Run: headless pygame with SDL's dummy video driver; simulated clock (each Clock.tick advances the game by its frame time, no real sleeping); random seed 0; keys injected as events and as key.get_pressed() state; mouse plan: one left click at the window centre at the start of phase 2, then a move to the lower-right quarter at the start of phase 3.
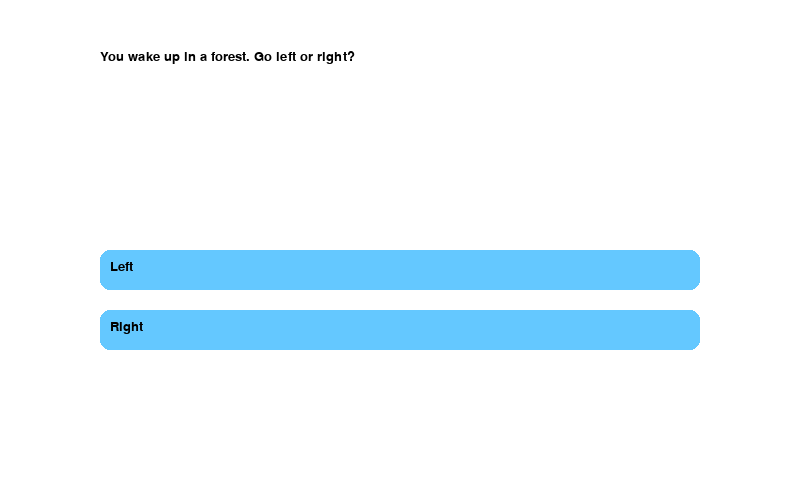
Frame 1 of 4 · flips 1–60 · no input
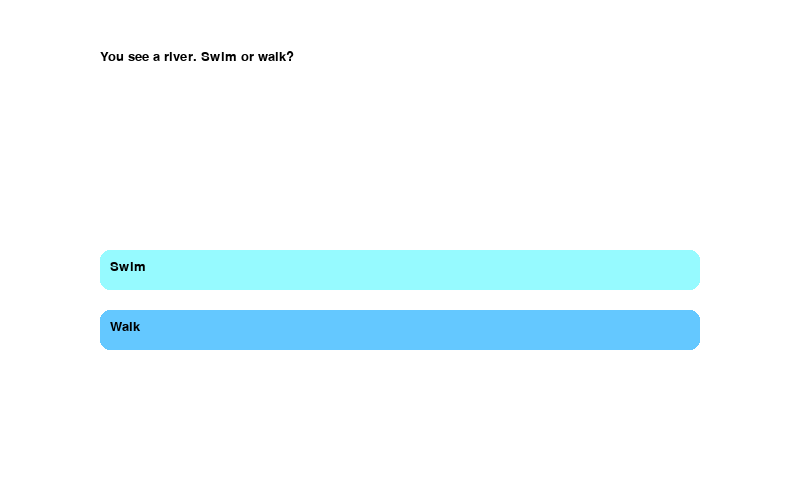
Frame 2 of 4 · flips 61–180 · clicked the window centre · tapped SPACE, RETURN · held RIGHT (→), D
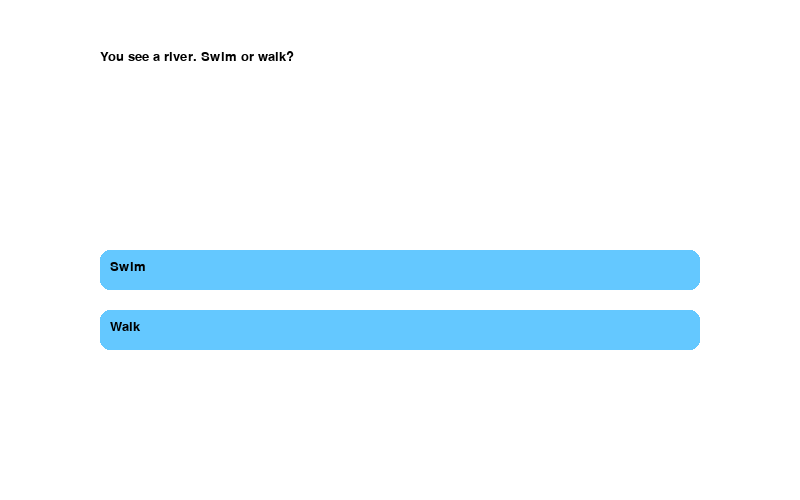
Frame 3 of 4 · flips 181–300 · moved the mouse to the lower-right quarter · held DOWN (↓), S
Frame 4 of 4 · flips 301–420 · held LEFT (←), A, UP (↑), W · screen unchanged from frame 3, image omitted

The pygame program that drew these frames:

import pygame
import sys

pygame.init()
WIDTH, HEIGHT = 800, 500
screen = pygame.display.set_mode((WIDTH, HEIGHT))
pygame.display.set_caption("Simple Story Adventure")
font = pygame.font.SysFont("arial", 20)
clock = pygame.time.Clock()

WHITE = (255, 255, 255)
BLACK = (0, 0, 0)
BUTTON_COLOR = (100, 200, 255)
BUTTON_HOVER = (150, 250, 255)

# Простейшая история с 30 точками
story = {
    "start": {"text": "You wake up in a forest. Go left or right?", "choices": {"Left": "1", "Right": "2"}},
    "1": {"text": "You see a river. Swim or walk?", "choices": {"Swim": "3", "Walk": "4"}},
    "2": {"text": "You find a cave. Enter or avoid?", "choices": {"Enter": "5", "Avoid": "6"}},
    "3": {"text": "The current is strong. You struggle. Keep swimming or go back?", "choices": {"Keep swimming": "7", "Go back": "8"}},
    "4": {"text": "You find a bridge. Cross it or stay?", "choices": {"Cross": "9", "Stay": "10"}},
    "5": {"text": "Inside is a bear! Run or fight?", "choices": {"Run": "11", "Fight": "12"}},
    "6": {"text": "You find berries. Eat or ignore?", "choices": {"Eat": "13", "Ignore": "14"}},
    "7": {"text": "You make it to the other side. Rest or explore?", "choices": {"Rest": "15", "Explore": "16"}},
    "8": {"text": "You reach shore safely. You rest.", "choices": {}},
    "9": {"text": "The bridge collapses! Jump or hold on?", "choices": {"Jump": "17", "Hold on": "18"}},
    "10": {"text": "You get bored. Move on or sleep?", "choices": {"Move on": "19", "Sleep": "20"}},
    "11": {"text": "You escape! But you're tired. Nap or continue?", "choices": {"Nap": "21", "Continue": "22"}},
    "12": {"text": "The bear wins. You died.", "choices": {}},
    "13": {"text": "They were poisonous! You died.", "choices": {}},
    "14": {"text": "Smart choice. You walk further.", "choices": {"Climb hill": "23", "Enter fog": "24"}},
    "15": {"text": "You are attacked while sleeping. You died.", "choices": {}},
    "16": {"text": "You find a sword! Keep or drop?", "choices": {"Keep": "25", "Drop": "26"}},
    "17": {"text": "You land hard. Injured. Crawl or shout?", "choices": {"Crawl": "27", "Shout": "28"}},
    "18": {"text": "You fall. You died.", "choices": {}},
    "19": {"text": "You find a house. Knock or peek?", "choices": {"Knock": "29", "Peek": "30"}},
    "20": {"text": "You oversleep and freeze. You died.", "choices": {}},
    "21": {"text": "You wake refreshed. Climb tree or walk?", "choices": {"Climb": "26", "Walk": "25"}},
    "22": {"text": "You trip and fall. You died.", "choices": {}},
    "23": {"text": "You see a lake. Fish or swim?", "choices": {"Fish": "30", "Swim": "28"}},
    "24": {"text": "The fog hides a monster. You died.", "choices": {}},
    "25": {"text": "Sword helps you survive. You win!", "choices": {}},
    "26": {"text": "You find a hidden path to safety. You win!", "choices": {}},
    "27": {"text": "You crawl to safety. You win!", "choices": {}},
    "28": {"text": "No one hears. You freeze. You died.", "choices": {}},
    "29": {"text": "A kind old man helps you. You win!", "choices": {}},
    "30": {"text": "The door was trapped. You died.", "choices": {}}
}

current_node = "start"

def draw_text(text, x, y, max_width):
    words = text.split()
    line = ""
    lines = []
    for word in words:
        if font.size(line + word)[0] > max_width:
            lines.append(line)
            line = word + " "
        else:
            line += word + " "
    lines.append(line)

    for i, l in enumerate(lines):
        rendered = font.render(l.strip(), True, BLACK)
        screen.blit(rendered, (x, y + i * 25))

def draw_buttons(choices):
    buttons = []
    for i, (label, target) in enumerate(choices.items()):
        rect = pygame.Rect(100, 250 + i * 60, 600, 40)
        mouse = pygame.mouse.get_pos()
        color = BUTTON_HOVER if rect.collidepoint(mouse) else BUTTON_COLOR
        pygame.draw.rect(screen, color, rect, border_radius=10)
        text = font.render(label, True, BLACK)
        screen.blit(text, (rect.x + 10, rect.y + 10))
        buttons.append((rect, target))
    return buttons

def main():
    global current_node
    running = True
    while running:
        screen.fill(WHITE)
        node = story[current_node]

        draw_text(node["text"], 100, 50, 600)
        buttons = draw_buttons(node["choices"])

        for event in pygame.event.get():
            if event.type == pygame.QUIT:
                running = False
            elif event.type == pygame.MOUSEBUTTONDOWN:
                for rect, target in buttons:
                    if rect.collidepoint(event.pos):
                        current_node = target

        pygame.display.flip()
        clock.tick(30)

    pygame.quit()
    sys.exit()

if __name__ == "__main__":
    main()
